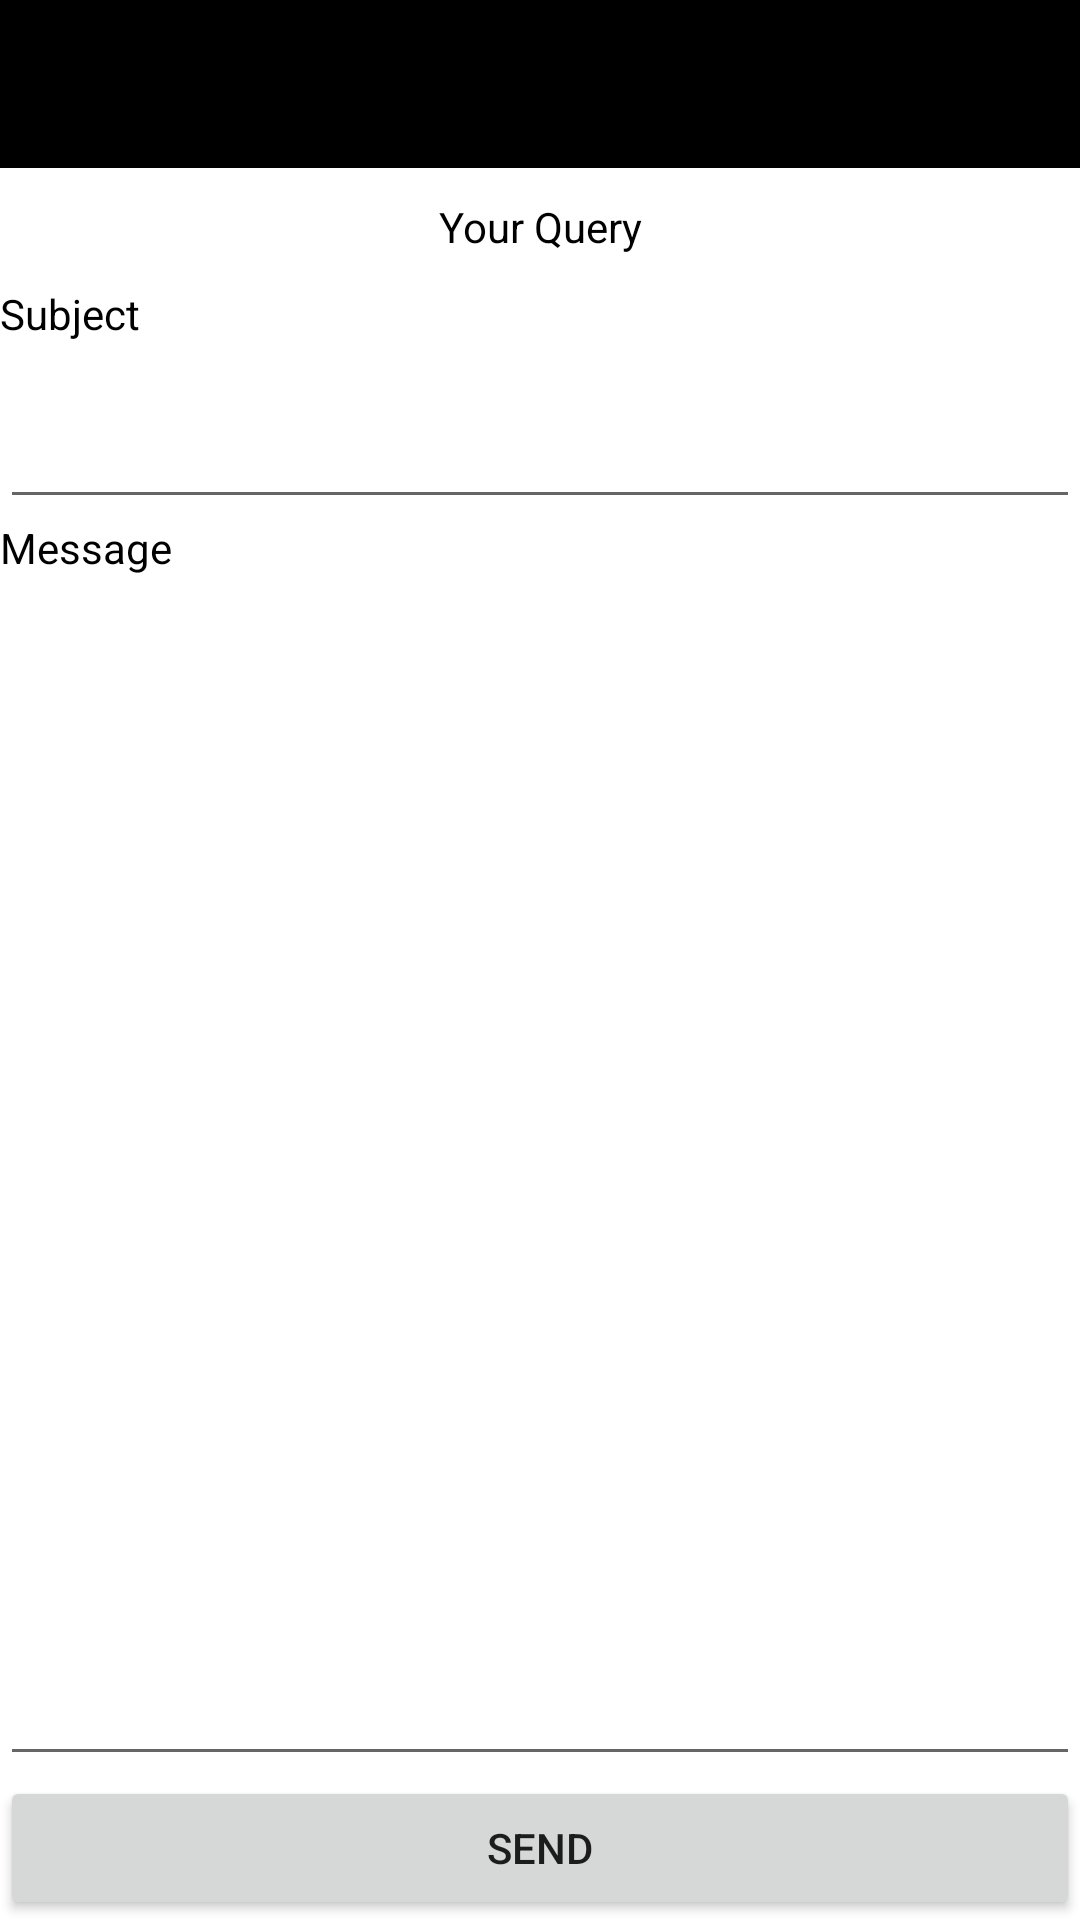

Reconstruct the res/layout file that produces this screen, plus the resources it refers to.
<!-- AndroidManifest.xml: application theme AppTheme.NoActionBar -->
<!-- res/layout/fragment_mail.xml -->
<?xml version="1.0" encoding="utf-8"?>
<LinearLayout xmlns:android="http://schemas.android.com/apk/res/android"
    android:orientation="vertical" android:layout_width="match_parent"
    android:layout_height="match_parent"
    android:background="#ffffff">
    <LinearLayout android:layout_width="match_parent"
        android:background="@color/colorPrimary"
        android:layout_height="?attr/actionBarSize">
        <TextView
            android:layout_width="wrap_content"
            android:layout_weight="3.28"
            android:layout_height="wrap_content"
            android:text="SSCBS Query"
            android:textSize="20dp"
            android:textColor="#000000"
            android:textStyle="bold"
            android:layout_gravity="center"
            android:textAlignment="center"/>
        <ImageButton
            android:layout_width="wrap_content"
            android:id="@+id/logout"
            android:layout_height="wrap_content"
            android:layout_weight="1"
            android:layout_gravity="center"
            android:background="@android:color/transparent"
            android:src="@drawable/ic_logout"/>
    </LinearLayout>
<LinearLayout
    android:layout_width="match_parent"
    android:layout_height="match_parent"
    android:orientation="vertical">
    <TextView
        android:text="Your Query"
        android:id="@+id/title"
        android:layout_margin="10dp"
        android:layout_width="match_parent"
        android:textAlignment="center"
        android:textColor="#000000"
        android:layout_height="wrap_content" />
    <TextView
        android:text="Subject"
        android:textColor="#000000"
        android:layout_width="wrap_content"
        android:layout_height="wrap_content" />
    <EditText
        android:layout_width="match_parent"
        android:layout_height="wrap_content"
        android:layout_weight="0.06"
        android:textColor="#000000"
        android:id="@+id/editTextSubject" />
    <TextView
        android:text="Message"
        android:layout_width="wrap_content"
        android:textColor="#000000"
        android:layout_height="wrap_content" />
    <EditText
        android:lines="4"
        android:layout_width="match_parent"
        android:layout_height="wrap_content"
        android:textColor="#000000"
        android:layout_weight="1"
        android:gravity="top"
        android:id="@+id/editTextMessage" />

    <Button
        android:id="@+id/buttonSend"
        android:layout_width="match_parent"
        android:layout_height="wrap_content"
        android:layout_gravity="bottom"
        android:text="Send" />
</LinearLayout>
</LinearLayout>
<!-- resources referenced by this layout -->
<resources>
  <color name="colorPrimary">#000000</color>
  <style name="AppTheme.NoActionBar">
          <item name="windowActionBar">false</item>
          <item name="windowNoTitle">true</item>
      </style>
</resources>
